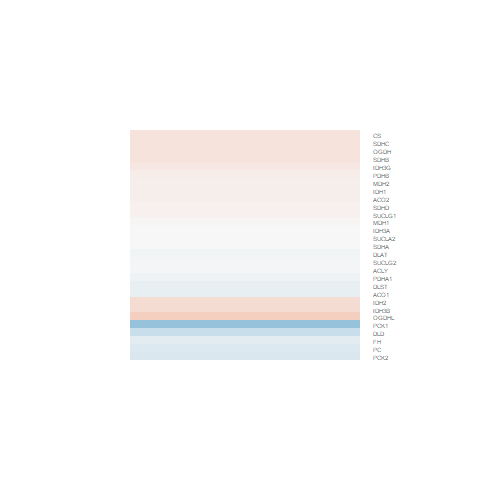

The file beside this chart, header and first rows:
logFC, AveExpr, t, P.Value, adj.P.Val, B
0.1747, 6.827, 1.376, 0.1919, 0.8461, -4.842
0.1827, 6.715, 1.385, 0.1893, 0.8461, -4.828
-0.1379, 5.608, -0.7804, 0.4491, 0.8978, -5.303
0.02208, 5.761, 0.134, 0.8955, 0.9856, -5.576
0.05398, 7.341, 0.3375, 0.7411, 0.9593, -5.662
0.08237, 7.17, 0.2423, 0.8123, 0.9733, -5.653
0.09315, 4.684, 0.5511, 0.5909, 0.9311, -5.345
-0.01998, 4.555, -0.104, 0.9187, 0.9882, -5.474
-0.001593, 4.109, -0.008038, 0.9937, 0.9988, -5.421
0.1891, 6.96, 1.531, 0.1496, 0.8278, -4.676
0.08728, 7.709, 0.6515, 0.526, 0.9173, -5.543
-0.3164, 4.496, -1.591, 0.1356, 0.8246, -4.45
-0.09756, 6.821, -0.6144, 0.5495, 0.9209, -5.509
0.3607, 4.674, 2.098, 0.05594, 0.7911, -3.826
-0.1744, 7.313, -0.9461, 0.3613, 0.8854, -5.31
-0.04245, 6.216, -0.3009, 0.7683, 0.9652, -5.589
0.06521, 6.463, 0.4861, 0.6349, 0.9406, -5.543
0.1857, 8.011, 1.558, 0.1431, 0.8278, -4.693
0.006695, 4.504, 0.03631, 0.9716, 0.9967, -5.451
-0.207, 6.617, -0.9484, 0.3601, 0.8849, -5.239
-0.09214, 7.021, -0.75, 0.4666, 0.9001, -5.438
0.008646, 6.44, 0.0677, 0.9471, 0.9922, -5.65
0.2544, 3.614, 0.909, 0.3798, 0.89, -5.021
-0.0252, 8.002, -0.2183, 0.8306, 0.9775, -5.742
0.2431, 6.253, 1.516, 0.1533, 0.8294, -4.653
-0.6541, 9.03, -3.084, 0.008676, 0.722, -2.424
0.08045, 7.919, 0.646, 0.5295, 0.9173, -5.565
-0.06589, 6.651, -0.496, 0.6281, 0.9391, -5.55
0.1334, 5.986, 0.85, 0.4106, 0.8967, -5.294
